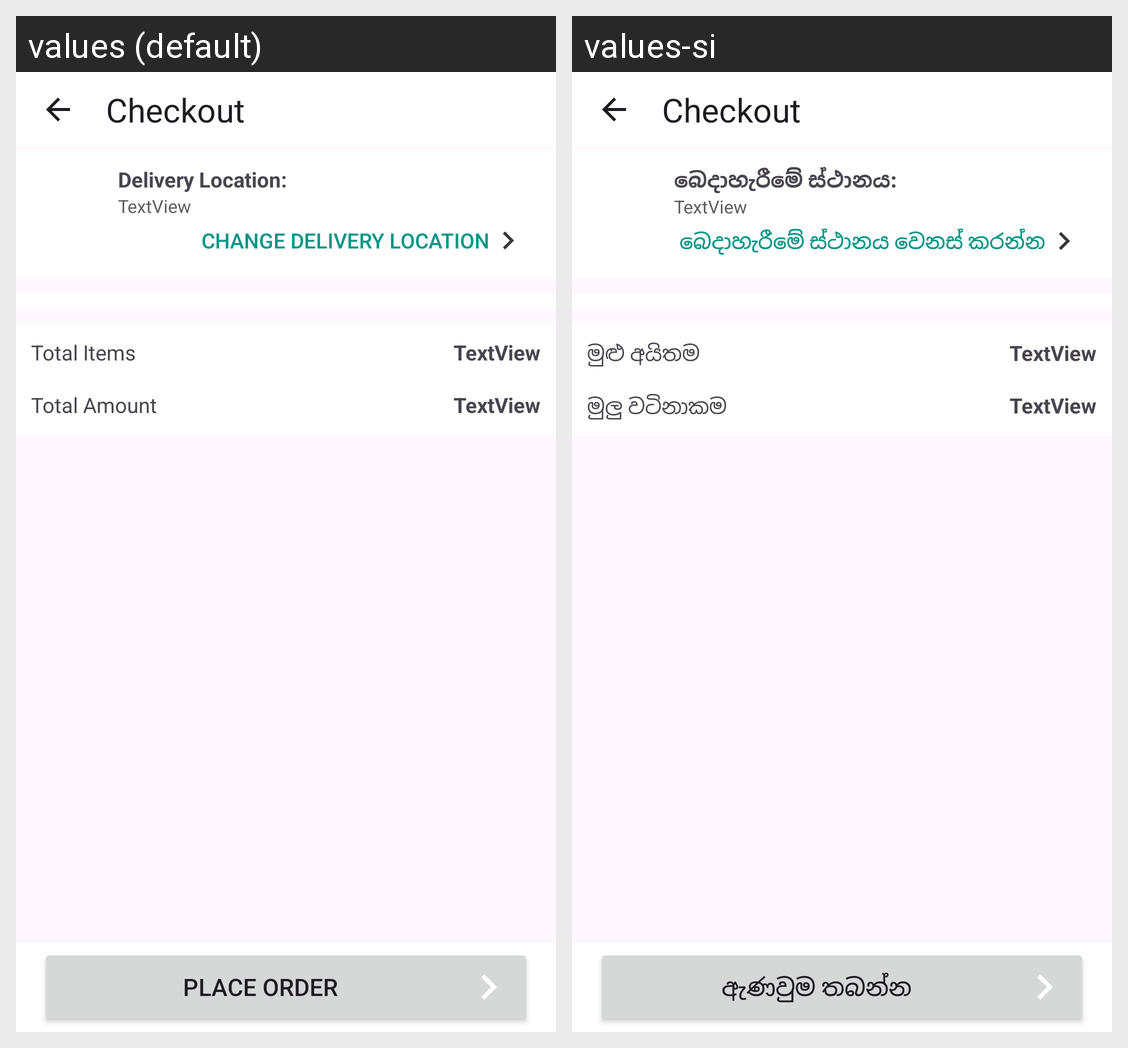

Here is an Android app screen in its default locale and in the app's own translations. Write out the translated-string differences for the strings that appear on this screen.
Android screen res/layout/activity_checkout.xml rendered under 2 locales, left to right: values (default), values-si. Device: Nexus 5 (rendered at 1080×1920; each locale shown at half size, 540×960, under a caption strip naming it); theme Theme.WanderEase.
Strings drawn on this screen, with the default value and each locale's value (text and hints the layout hard-codes, and strings that could not be matched under every locale, appear in the picture but are not listed):

checkout
  values: Checkout
  values-si: Checkout  [not translated; the default value is used]

location
  values: Delivery Location:
  values-si: බෙදාහැරීමේ ස්ථානය:

change_location
  values: Change delivery location
  values-si: බෙදාහැරීමේ ස්ථානය වෙනස් කරන්න

total_items
  values: Total Items
  values-si: මුළු අයිතම

total_amount
  values: Total Amount
  values-si: මුලු වටිනාකම

place_order
  values: Place Order
  values-si: ඇණවුම තබන්න
